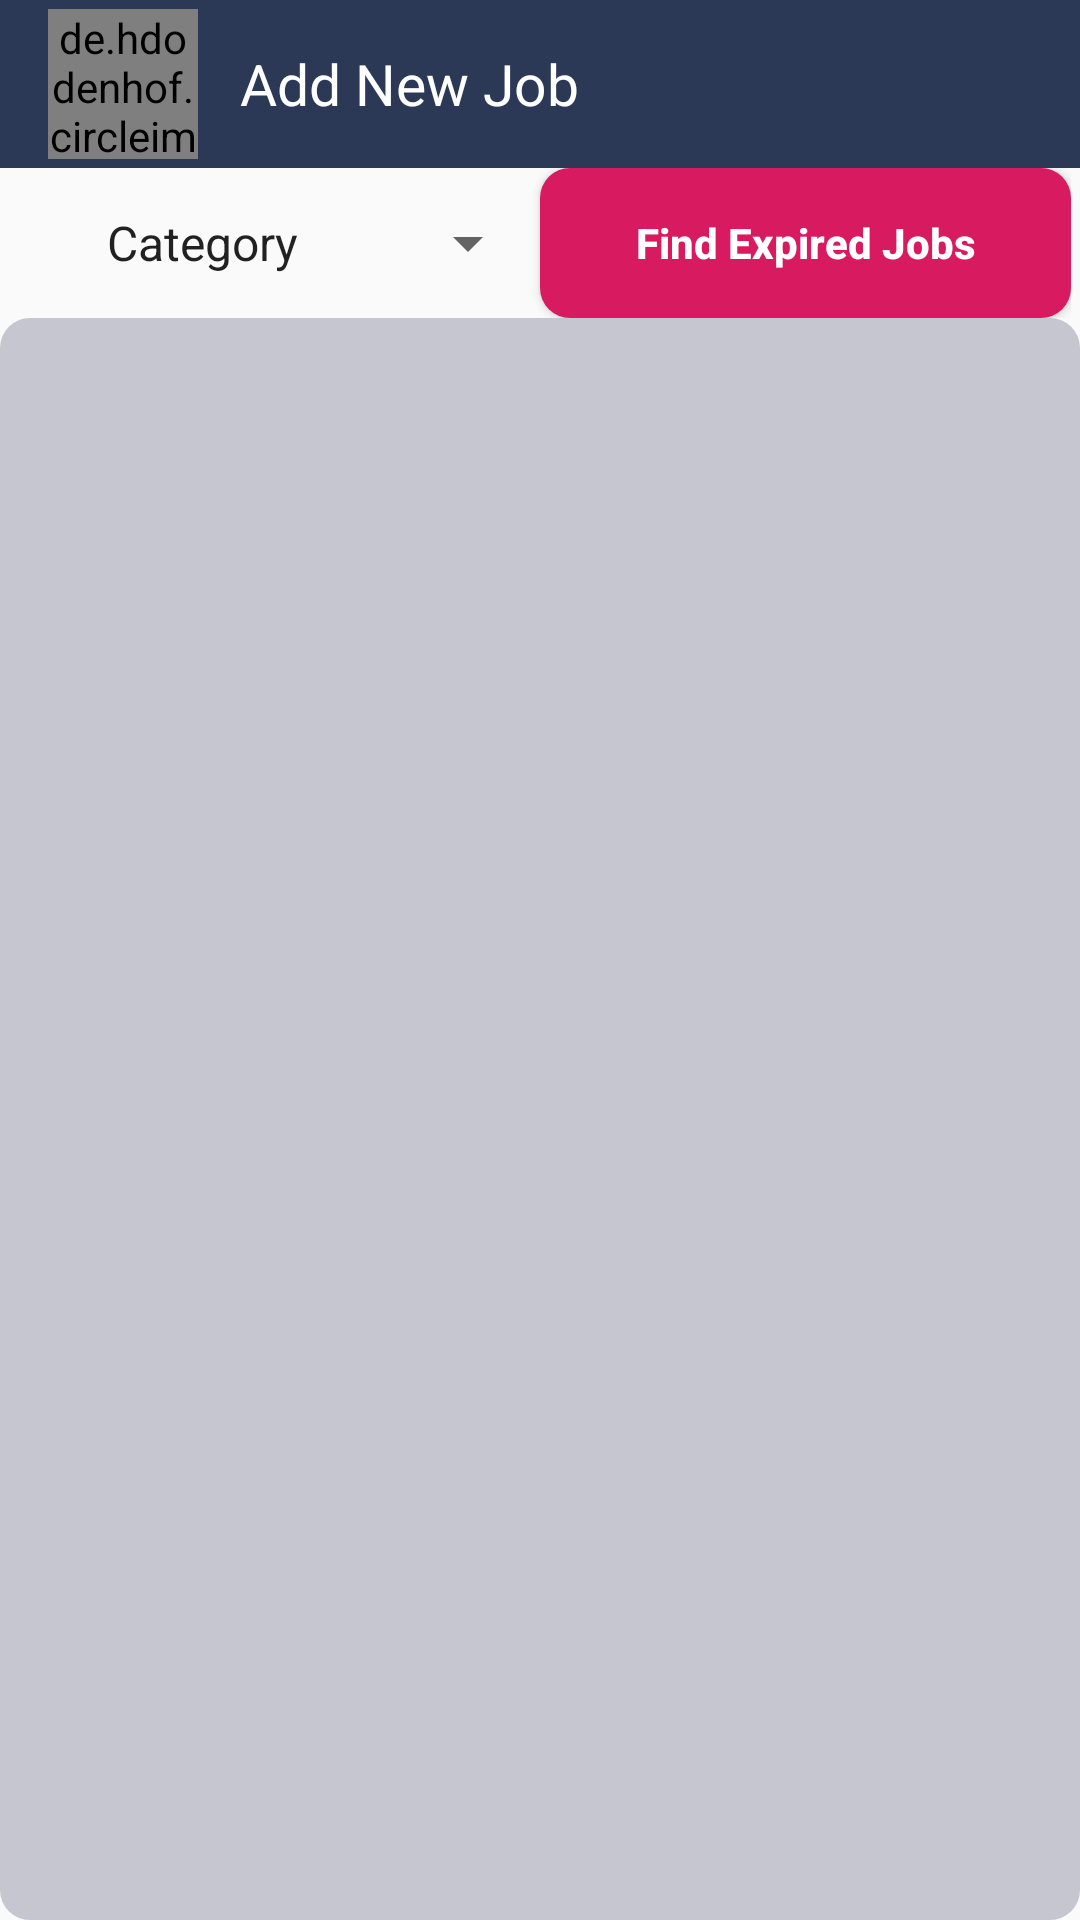

Layout XML and referenced resources for this Android screen:
<!-- AndroidManifest.xml: application theme AppTheme -->
<!-- res/layout/activity_delete_job.xml -->
<?xml version="1.0" encoding="utf-8"?>
<LinearLayout xmlns:android="http://schemas.android.com/apk/res/android"
    xmlns:app="http://schemas.android.com/apk/res-auto"
    xmlns:tools="http://schemas.android.com/tools"
    android:orientation="vertical"
    android:layout_width="match_parent"
    android:layout_height="match_parent"
    tools:context=".DeleteJob">

    <include
        android:id="@+id/delete_job_toolbar"
        layout="@layout/custom_toolbar">
    </include>


<LinearLayout
    android:layout_marginLeft="3dp"
    android:layout_marginRight="3dp"
    android:weightSum="2"
    android:layout_width="match_parent"
    android:layout_height="wrap_content"
    android:orientation="horizontal"
    android:gravity="center">
    <Spinner
        android:layout_weight="1"
        android:layout_gravity="center_vertical"
        android:id="@+id/delete_spinner_category"
        android:layout_width="0dp"
        android:layout_height="50dp"
        android:textAlignment="center"
        android:entries="@array/category_items_arrays"
        android:prompt="@string/category_prompt" />
    <Button
        android:layout_weight="1"
        android:gravity="center_vertical"
        android:layout_width="0dp"
        android:layout_height="match_parent"
        android:textAlignment="center"
        android:text="Find Expired Jobs"
        android:textStyle="bold"
        android:textColor="#ffffff"
        android:background="@drawable/btn_background"
        android:id="@+id/find_btn"
        android:textAllCaps="false"
        >
    </Button>
</LinearLayout>
    <LinearLayout
        android:layout_width="match_parent"
        android:layout_height="match_parent"
        android:background="@drawable/product_view_background"
        android:orientation="vertical">
        <androidx.recyclerview.widget.RecyclerView
            android:id="@+id/delete_job_recycler"
            android:layout_width="match_parent"
            android:layout_height="match_parent"
            android:layout_weight="1"
            android:scrollbarStyle="outsideOverlay"
            android:scrollbars="vertical" />
    </LinearLayout>
</LinearLayout>
<!-- res/layout/custom_toolbar.xml (included above) -->
<?xml version="1.0" encoding="utf-8"?>
<androidx.appcompat.widget.Toolbar
    xmlns:android="http://schemas.android.com/apk/res/android"
    android:layout_width="match_parent"
    android:layout_height="?attr/actionBarSize"
    android:gravity="center_vertical"
    android:background="@color/colorPrimaryDark"
    android:theme="@style/ThemeOverlay.AppCompat.Dark.ActionBar">
    <de.hdodenhof.circleimageview.CircleImageView
        xmlns:app="http://schemas.android.com/apk/res-auto"
        android:id="@+id/toolbar_logo"
        android:layout_width="50dp"
        android:layout_height="50dp"
        android:src="@drawable/jb_logo"
        app:civ_border_width="2dp"
        app:civ_border_color="#FF000000"/>
    <TextView
        android:layout_width="wrap_content"
        android:layout_height="wrap_content"
        android:textSize="19dp"
        android:id="@+id/toolbar_title"
        android:layout_marginLeft="30dp"
        android:text="Add New Job"
        android:textColor="#ffffff"/>
</androidx.appcompat.widget.Toolbar>
<!-- resources referenced by this layout -->
<resources>
  <string-array name="category_items_arrays">
          <item>Category</item>
          <item>Govt</item>
          <item>Private</item>
      </string-array>
  <color name="colorPrimaryDark">#2B3856</color>
  <!-- drawable btn_background (drawable) -->
  <?xml version="1.0" encoding="utf-8"?>
  <layer-list xmlns:android="http://schemas.android.com/apk/res/android">
  
      <item>
          <shape android:shape="rectangle">
              <solid android:color="@color/colorAccent"></solid>
              <corners android:radius="10dp"></corners>
          </shape>
      </item>
  </layer-list>
  <!-- drawable jb_logo: png bitmap (drawable-v24, 30682 bytes) -->
  <!-- drawable product_view_background (drawable-v24) -->
  <?xml version="1.0" encoding="utf-8"?>
  <layer-list xmlns:android="http://schemas.android.com/apk/res/android">
  
  <item>
      <shape android:shape="rectangle">
          <solid android:color="@color/colorCloud"></solid>
          <corners android:radius="10dp"></corners>
      </shape>
  </item>
  </layer-list>
  <string name="category_prompt">Choose a Category</string>
  <style name="AppTheme" parent="Theme.AppCompat.Light.NoActionBar">
          
          <item name="colorPrimary">@color/colorPrimary</item>
          <item name="colorPrimaryDark">@color/colorPrimaryDark</item>
          <item name="colorAccent">@color/colorAccent</item>
      </style>
  <color name="colorAccent">#D81B60</color>
  <color name="colorCloud">#C5C6D0</color>
  <color name="colorPrimary">#566D7E</color>
</resources>
